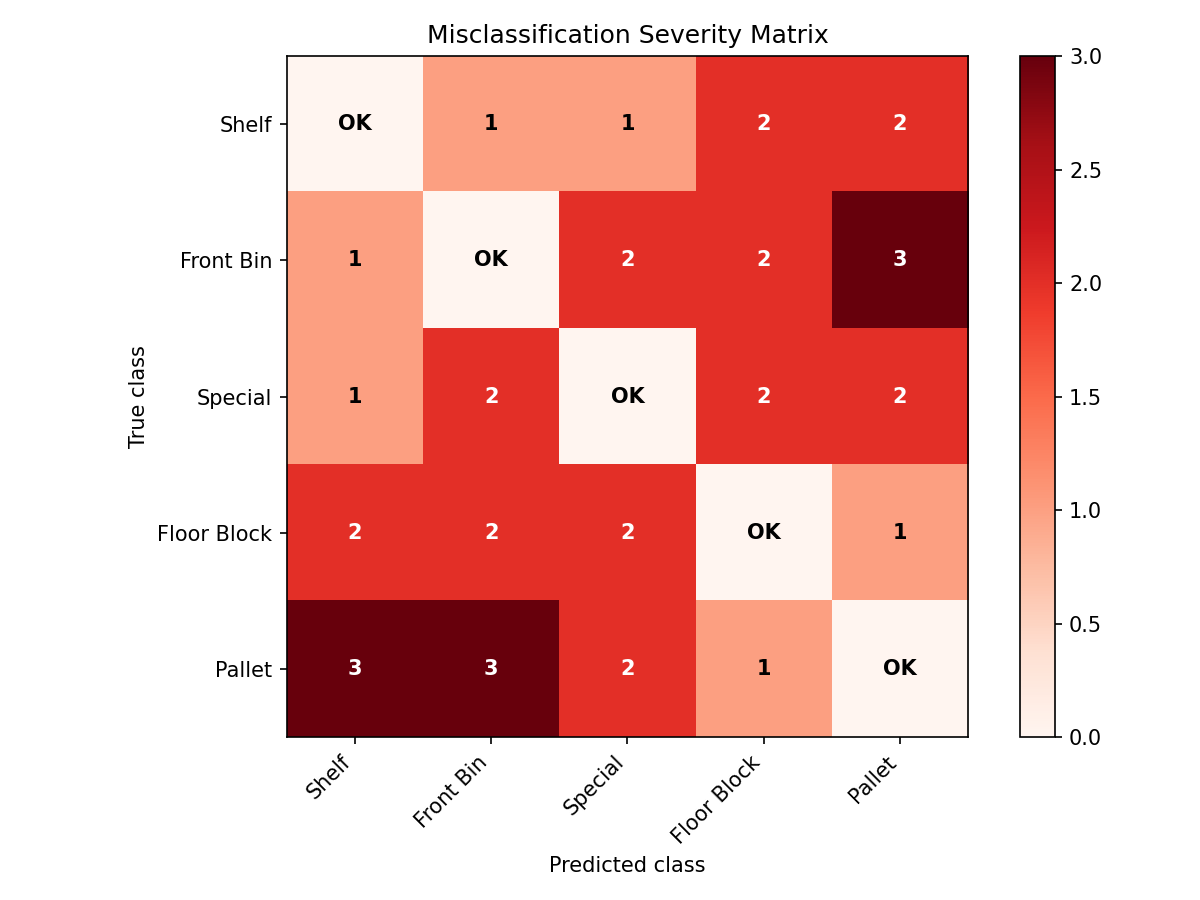

Values plotted in this chart, from the file beside it:
, shelf_picking, front_zone_bin, special_zone, floor_block, pallet_rack
shelf_picking, 0, 1, 1, 2, 2
front_zone_bin, 1, 0, 2, 2, 3
special_zone, 1, 2, 0, 2, 2
floor_block, 2, 2, 2, 0, 1
pallet_rack, 3, 3, 2, 1, 0
